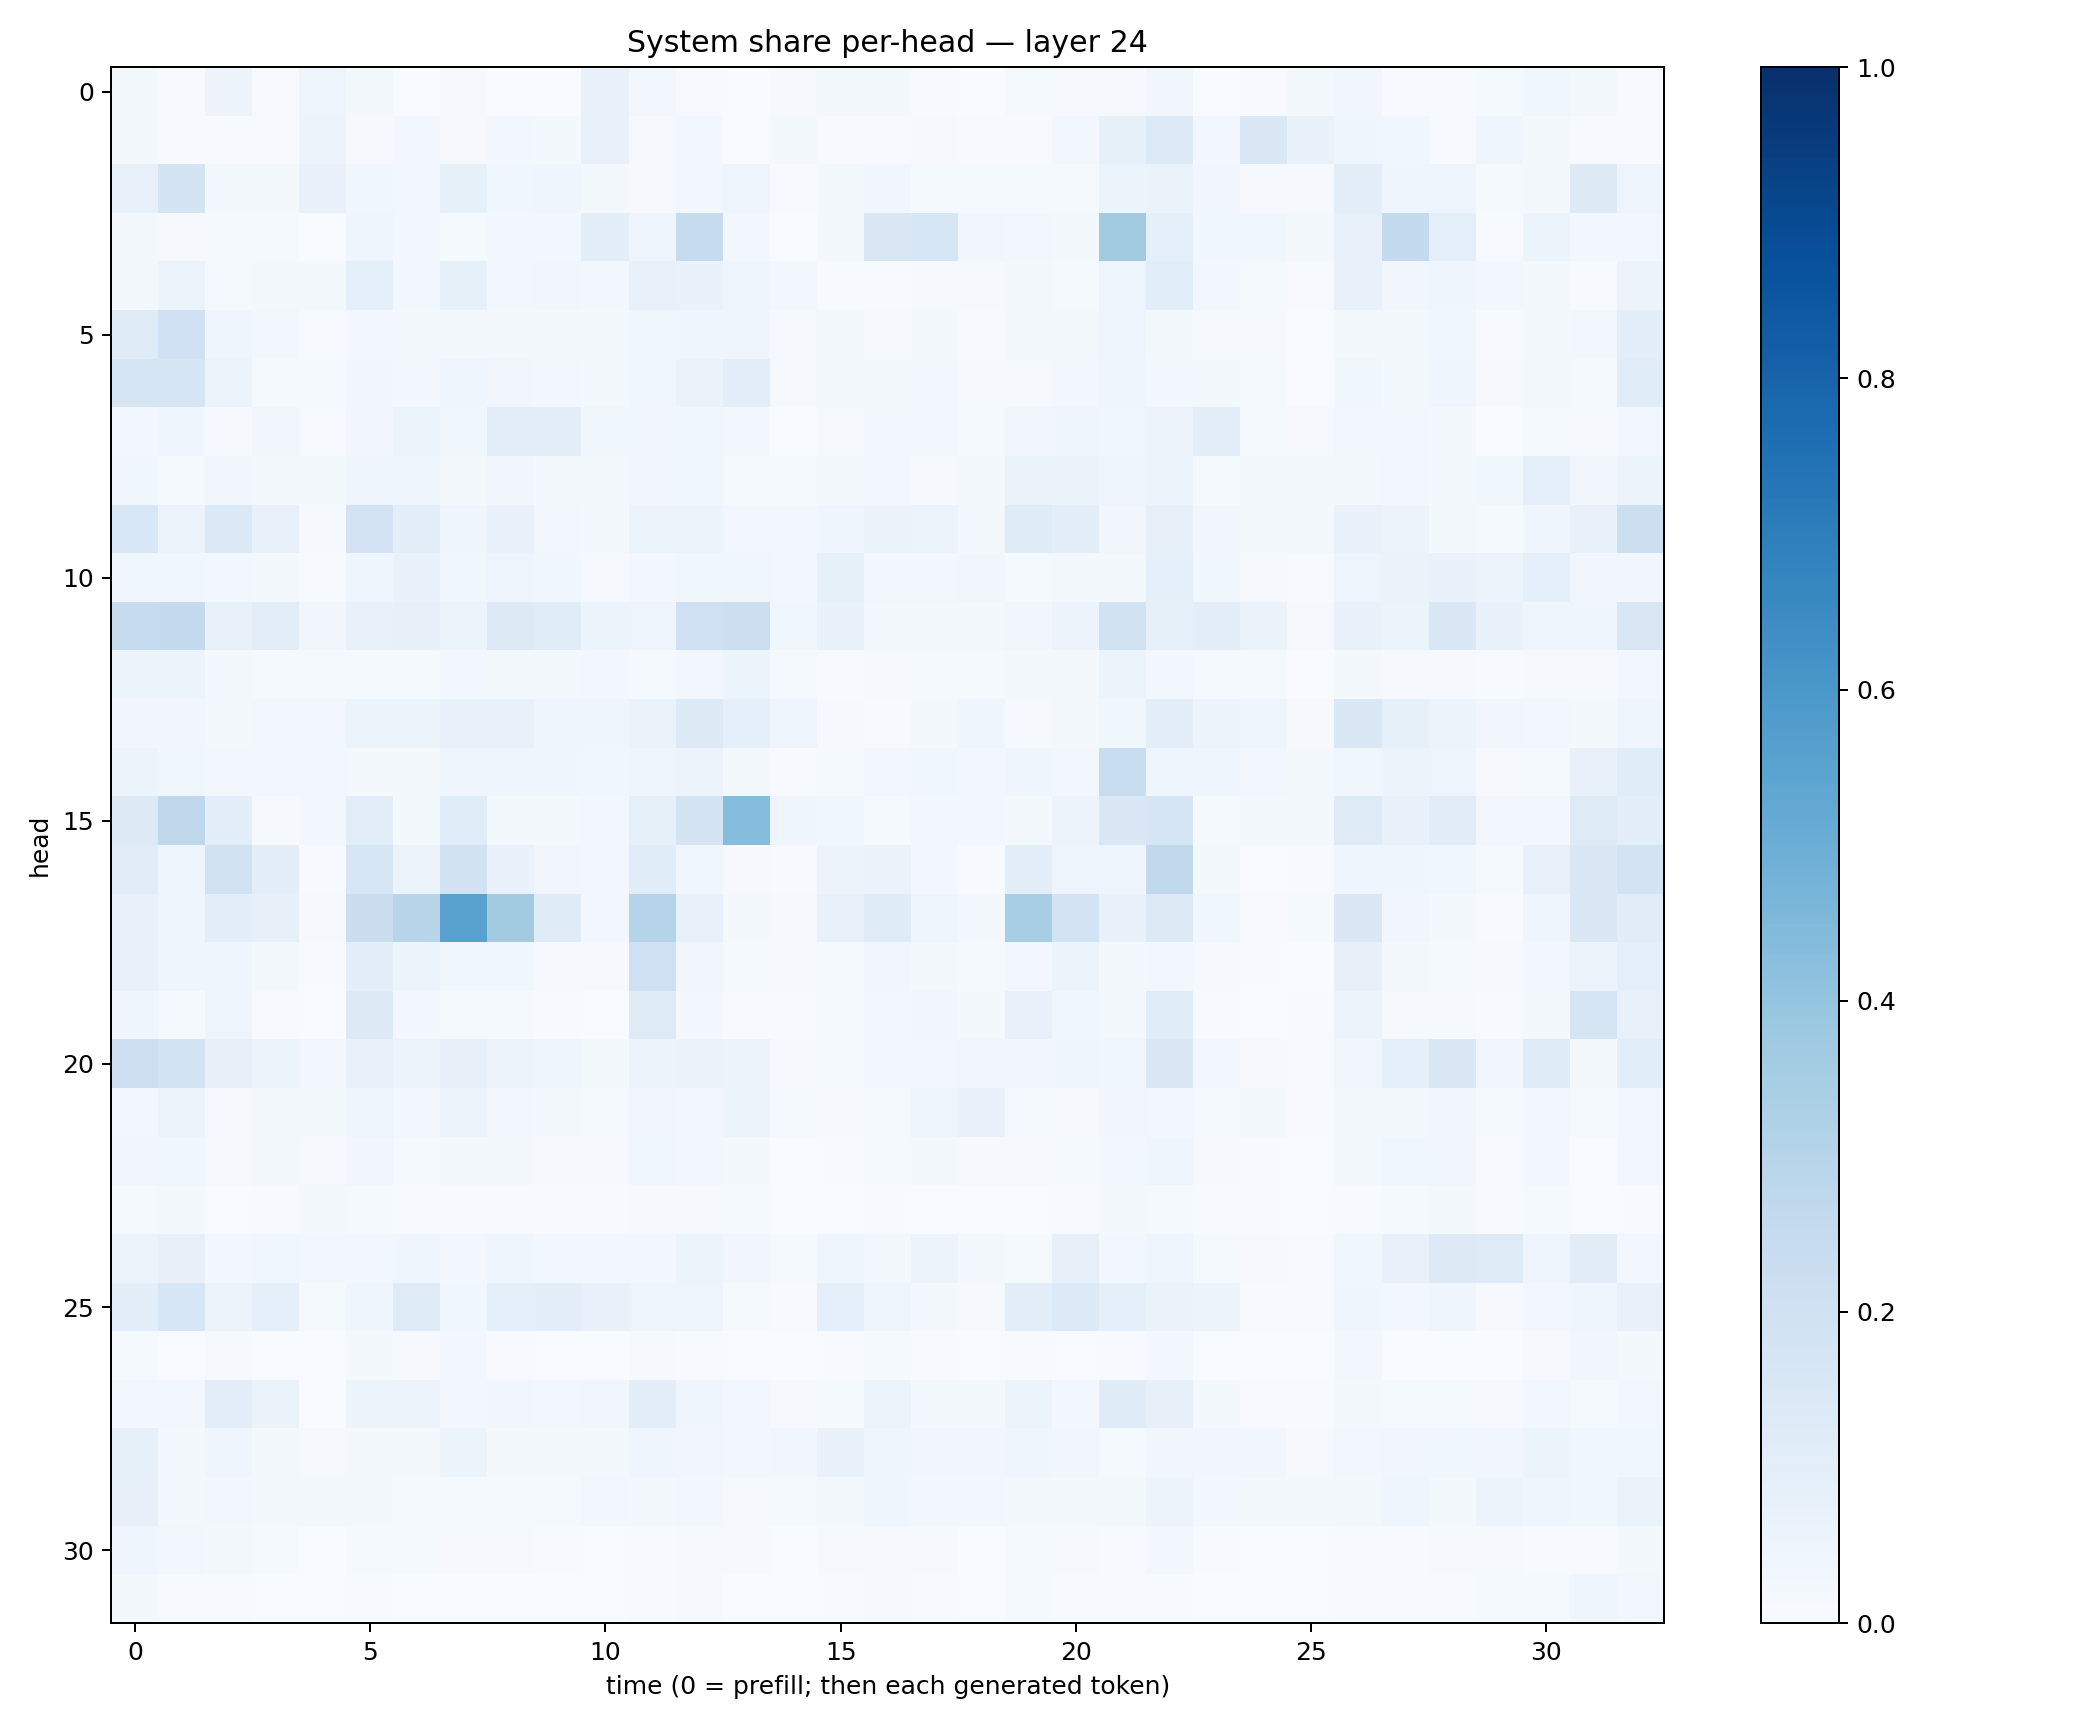

The table this chart was drawn from, first rows:
0.021052258, 0.005558173, 0.0572726, 0.007014389, 0.049050797, 0.022102408, 0.0036719495, 0.009631962, 0.0026087724, 0.0020661557, 0.073172495, 0.028652804, 0.0039787353, 0.002354131, 0.011191703, 0.020904867, 0.018269692, 0.0042050253, 0.0015879722, 0.013403711, 0.008776794, 0.009203025, 0.031787157, 0.0031530329
0.01747, 0.006359, 0.004189, 0.004794, 0.05844, 0.007931, 0.02582, 0.01064, 0.03064, 0.01615, 0.07335, 0.01067, 0.02535, 0.002218, 0.01697, 0.006221, 0.006031, 0.009394, 0.00402, 0.006984, 0.02797, 0.08386, 0.1339, 0.02845
0.07329, 0.1784, 0.01728, 0.01603, 0.07665, 0.03574, 0.02415, 0.08356, 0.03538, 0.04413, 0.02117, 0.01082, 0.02359, 0.04874, 0.005675, 0.02091, 0.03167, 0.01339, 0.01242, 0.01232, 0.01474, 0.05311, 0.06442, 0.03336
0.01917, 0.01008, 0.01193, 0.0148, 0.002991, 0.03982, 0.02369, 0.01174, 0.02602, 0.02798, 0.09853, 0.04993, 0.243, 0.02497, 0.001074, 0.01666, 0.1506, 0.1574, 0.0337, 0.02472, 0.01849, 0.3611, 0.09311, 0.0367
0.02223, 0.06218, 0.01185, 0.01956, 0.02011, 0.09357, 0.03087, 0.08381, 0.03044, 0.03434, 0.02431, 0.07135, 0.06861, 0.0436, 0.02842, 0.005006, 0.006332, 0.01139, 0.008278, 0.02077, 0.01204, 0.04873, 0.1077, 0.03018
0.1193, 0.2001, 0.04156, 0.0252, 0.007069, 0.02404, 0.02, 0.02032, 0.0219, 0.01863, 0.01786, 0.03783, 0.04495, 0.04573, 0.008547, 0.01566, 0.01099, 0.01708, 0.006132, 0.02019, 0.01972, 0.04744, 0.01807, 0.0105
0.1692, 0.1644, 0.06124, 0.01387, 0.0141, 0.03293, 0.02521, 0.0449, 0.03448, 0.02929, 0.02121, 0.03702, 0.0641, 0.09895, 0.01154, 0.02305, 0.01694, 0.02576, 0.01048, 0.008256, 0.02921, 0.04598, 0.03057, 0.01975
0.02804, 0.0395, 0.01158, 0.03145, 0.006408, 0.03261, 0.05414, 0.03585, 0.1048, 0.1024, 0.03853, 0.03487, 0.03784, 0.02821, 0.00274, 0.01157, 0.02587, 0.0241, 0.01188, 0.03465, 0.04218, 0.03591, 0.05606, 0.09749
0.03817, 0.01432, 0.0319, 0.0171, 0.01638, 0.05049, 0.04439, 0.01618, 0.03397, 0.01985, 0.02007, 0.03146, 0.03541, 0.01302, 0.01306, 0.02145, 0.02508, 0.01052, 0.02213, 0.06279, 0.06622, 0.04691, 0.0587, 0.01502
0.1534, 0.05708, 0.1388, 0.07138, 0.01038, 0.1809, 0.09732, 0.04361, 0.06733, 0.02959, 0.02243, 0.06156, 0.0529, 0.02468, 0.02365, 0.04171, 0.06622, 0.05247, 0.01917, 0.1186, 0.09996, 0.03392, 0.08158, 0.03268
0.03778, 0.03805, 0.02871, 0.01658, 0.007376, 0.04204, 0.06943, 0.03597, 0.04954, 0.0373, 0.007922, 0.02956, 0.03678, 0.03868, 0.02742, 0.08378, 0.02808, 0.03082, 0.03175, 0.01309, 0.02109, 0.01832, 0.08911, 0.03819
0.2429, 0.2508, 0.07271, 0.1024, 0.03126, 0.07148, 0.07892, 0.05891, 0.1304, 0.1149, 0.06223, 0.0472, 0.2088, 0.2186, 0.0379, 0.06869, 0.0229, 0.02243, 0.0221, 0.03404, 0.05851, 0.1926, 0.08423, 0.0966
0.05265, 0.05318, 0.0225, 0.01513, 0.01337, 0.01491, 0.01433, 0.02359, 0.01777, 0.01906, 0.02526, 0.01346, 0.02786, 0.062, 0.01455, 0.005703, 0.01116, 0.01231, 0.01391, 0.01827, 0.01662, 0.05098, 0.02414, 0.0126
0.03226, 0.03399, 0.01987, 0.03049, 0.02677, 0.05908, 0.05905, 0.07545, 0.07347, 0.04571, 0.0402, 0.06498, 0.1296, 0.09342, 0.04691, 0.008442, 0.006754, 0.01983, 0.03991, 0.008299, 0.0197, 0.0359, 0.09641, 0.05681
0.06115, 0.03652, 0.0309, 0.02439, 0.02444, 0.01934, 0.02158, 0.04632, 0.0392, 0.04483, 0.03753, 0.04513, 0.05639, 0.01706, 0.006987, 0.01464, 0.02585, 0.03829, 0.02599, 0.0397, 0.03032, 0.2324, 0.04035, 0.04399
0.1254, 0.2725, 0.09493, 0.01086, 0.02533, 0.1038, 0.01867, 0.1145, 0.01854, 0.01774, 0.03055, 0.08415, 0.1797, 0.4309, 0.04074, 0.03791, 0.01238, 0.02394, 0.03016, 0.01775, 0.0559, 0.1423, 0.1716, 0.01364
0.1103, 0.0416, 0.1879, 0.1009, 0.005371, 0.1594, 0.06119, 0.1912, 0.06902, 0.03314, 0.02807, 0.1167, 0.03599, 0.0103, 0.003917, 0.05651, 0.06294, 0.02447, 0.006718, 0.09472, 0.04737, 0.03941, 0.262, 0.01579
0.07607, 0.04021, 0.09406, 0.08191, 0.009049, 0.2226, 0.292, 0.5576, 0.3611, 0.1207, 0.02672, 0.2977, 0.07209, 0.01981, 0.0101, 0.07339, 0.118, 0.05022, 0.02112, 0.3441, 0.1805, 0.06941, 0.1301, 0.03875
0.07492, 0.04539, 0.04352, 0.01759, 0.006873, 0.09439, 0.05139, 0.0362, 0.03694, 0.01151, 0.009495, 0.2037, 0.03252, 0.01344, 0.01128, 0.0124, 0.03456, 0.01929, 0.01375, 0.02734, 0.05172, 0.02032, 0.02948, 0.008749
0.0423, 0.01249, 0.04835, 0.007002, 0.003453, 0.1306, 0.02825, 0.0129, 0.01251, 0.00575, 0.002502, 0.1244, 0.02781, 0.00665, 0.007248, 0.01291, 0.02569, 0.03244, 0.0174, 0.07131, 0.03766, 0.01642, 0.1158, 0.004139
0.2139, 0.1875, 0.08186, 0.05459, 0.02679, 0.07662, 0.0546, 0.07821, 0.05821, 0.04403, 0.02142, 0.05826, 0.063, 0.05656, 0.008861, 0.0147, 0.02787, 0.02702, 0.03251, 0.03491, 0.04366, 0.03626, 0.1407, 0.0278
0.02761, 0.058, 0.01089, 0.0198, 0.01725, 0.04934, 0.0267, 0.0583, 0.02401, 0.01843, 0.01243, 0.03312, 0.02943, 0.05251, 0.01387, 0.01162, 0.01489, 0.04309, 0.07248, 0.01469, 0.008219, 0.0347, 0.03019, 0.01467
0.03192, 0.03552, 0.009257, 0.01888, 0.01084, 0.03136, 0.01254, 0.02096, 0.01564, 0.01154, 0.01059, 0.03653, 0.02562, 0.01848, 0.002608, 0.007112, 0.01355, 0.01795, 0.01114, 0.01132, 0.01326, 0.02487, 0.04, 0.009142
0.01195, 0.01997, 0.002252, 0.004388, 0.02009, 0.01327, 0.004201, 0.0049, 0.004467, 0.004524, 0.007361, 0.01122, 0.009625, 0.01521, 0.002814, 0.00293, 0.003974, 0.002792, 0.002325, 0.002547, 0.005926, 0.01794, 0.01501, 0.004399
0.06181, 0.07897, 0.02674, 0.0376, 0.02403, 0.03093, 0.04394, 0.02923, 0.04239, 0.02773, 0.02707, 0.02655, 0.05115, 0.0318, 0.01523, 0.04514, 0.02265, 0.05242, 0.02102, 0.01562, 0.07879, 0.03083, 0.04784, 0.01518
0.1001, 0.1564, 0.0542, 0.08702, 0.01298, 0.0434, 0.1228, 0.0371, 0.08776, 0.09722, 0.07111, 0.04951, 0.0489, 0.01393, 0.007558, 0.09146, 0.03998, 0.01685, 0.008139, 0.09759, 0.135, 0.08628, 0.06486, 0.05147
0.01494, 0.002566, 0.00952, 0.003642, 0.001464, 0.01934, 0.008803, 0.02372, 0.006066, 0.00146, 0.003107, 0.00895, 0.005644, 0.0008543, 0.0007667, 0.006037, 0.01283, 0.006093, 0.001215, 0.003987, 0.003649, 0.006358, 0.02724, 0.0005853
0.02737, 0.02709, 0.1054, 0.06488, 0.003741, 0.05396, 0.05592, 0.02904, 0.03374, 0.02714, 0.03487, 0.1001, 0.04254, 0.02682, 0.007892, 0.01531, 0.06234, 0.01673, 0.01752, 0.05379, 0.03049, 0.1183, 0.08192, 0.01682
0.08216, 0.02152, 0.04495, 0.02292, 0.009636, 0.02205, 0.01928, 0.0605, 0.02322, 0.02226, 0.01631, 0.04657, 0.03434, 0.02404, 0.03329, 0.0679, 0.04339, 0.03182, 0.03373, 0.04196, 0.03513, 0.01249, 0.03464, 0.03131
0.07902, 0.02002, 0.02533, 0.01861, 0.01905, 0.02179, 0.01212, 0.01466, 0.01372, 0.0127, 0.03054, 0.01606, 0.0265, 0.01071, 0.01206, 0.02328, 0.0439, 0.02922, 0.02823, 0.0232, 0.02093, 0.01823, 0.05591, 0.02819
0.04192, 0.02693, 0.01602, 0.012, 0.003697, 0.01446, 0.01271, 0.008028, 0.008234, 0.004094, 0.00226, 0.007037, 0.008008, 0.00824, 0.003648, 0.008824, 0.01146, 0.01073, 0.003872, 0.013, 0.009662, 0.003921, 0.02562, 0.004297
0.01661, 0.004886, 0.005202, 0.002969, 0.0009199, 0.00398, 0.001763, 0.003213, 0.003137, 0.002422, 0.00316, 0.005674, 0.009554, 0.002717, 0.002371, 0.006841, 0.009812, 0.005185, 0.003423, 0.01414, 0.006135, 0.006314, 0.007309, 0.002735
